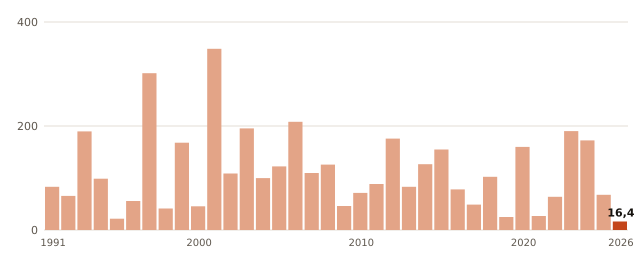

Source data for this figure (header and first rows):
anio, valor
1991, 83.0
1992, 65.6
1993, 189.6
1994, 98.7
1995, 21.7
1996, 55.8
1997, 301.6
1998, 41.3
1999, 167.8
2000, 45.5
2001, 348.4
2002, 108.6
2003, 195.4
2004, 99.9
2005, 122.4
2006, 208.0
2007, 109.7
2008, 125.7
2009, 46.1
2010, 71.3
2011, 88.4
2012, 175.8
2013, 83.0
2014, 126.5
2015, 154.8
2016, 78.1
2017, 48.8
2018, 102.4
2019, 25.0
2020, 159.8
2021, 27.0
2022, 63.8
2023, 190.2
2024, 172.4
2025, 67.6
2026, 16.4
